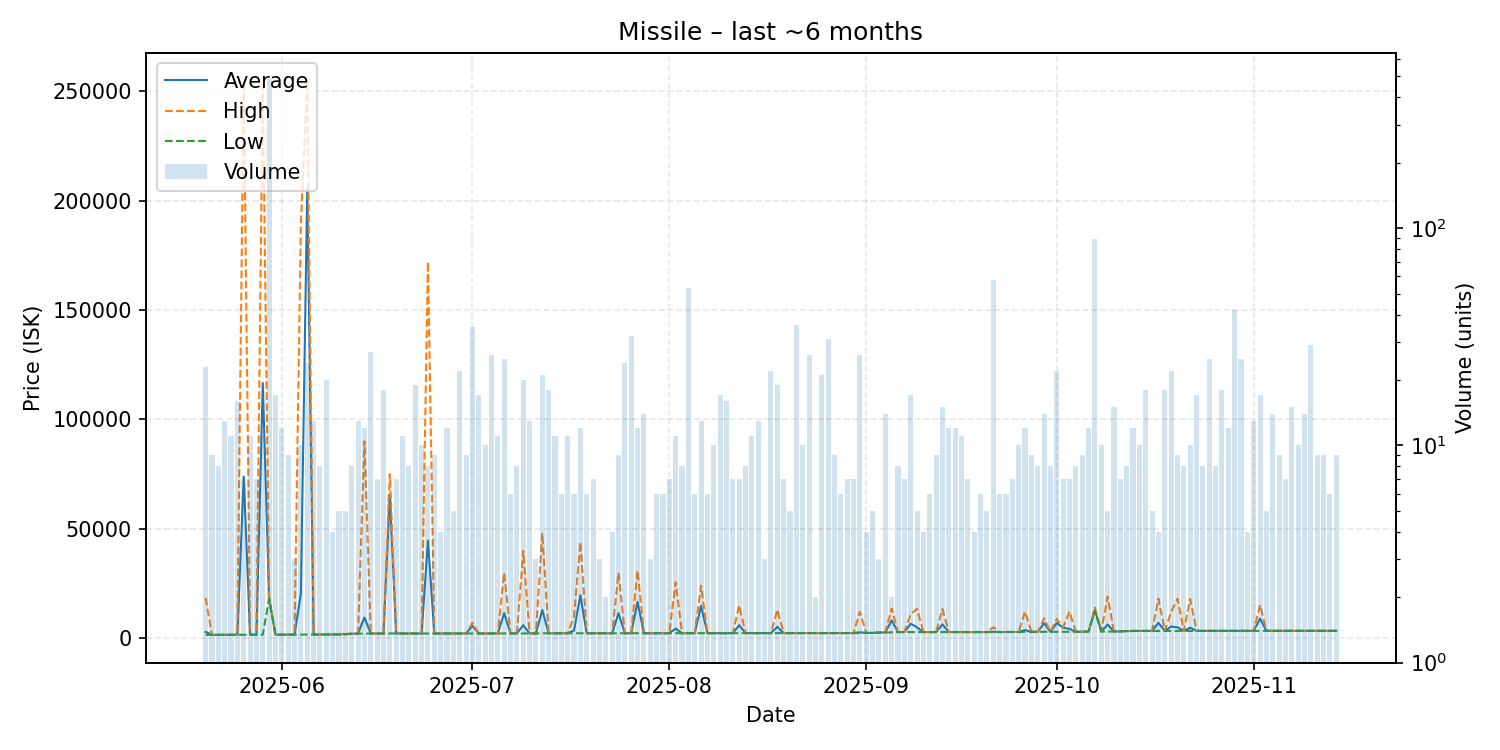

The file beside this chart, header and first rows:
date, average, highest, lowest, order_count, volume
2025-05-20, 2870, 18465, 1500, 16, 23
2025-05-21, 1509, 1510, 1501, 8, 9
2025-05-22, 1516, 1520, 1511, 8, 8
2025-05-23, 1527, 1530, 1520, 12, 13
2025-05-24, 1532, 1540, 1530, 10, 11
2025-05-25, 1540, 1541, 1540, 9, 16
2025-05-26, 73938, 254900, 1560, 7, 7
2025-05-27, 1568, 1570, 1565, 9, 11
2025-05-28, 1570, 1570, 1570, 4, 7
2025-05-29, 116684, 254800, 1570, 8, 11
2025-05-30, 18000, 18000, 18000, 9, 487
2025-05-31, 1593, 1604, 1571, 11, 17
2025-06-01, 1611, 1611, 1610, 9, 12
2025-06-02, 1617, 1623, 1612, 9, 9
2025-06-03, 1633, 1640, 1630, 3, 3
2025-06-04, 20478, 190000, 1640, 9, 10
2025-06-05, 205774, 254800, 1647, 12, 24
2025-06-06, 1651, 1660, 1648, 9, 13
2025-06-07, 1660, 1661, 1660, 8, 8
2025-06-08, 1670, 1670, 1670, 8, 20
2025-06-09, 1676, 1680, 1672, 4, 4
2025-06-10, 1696, 1701, 1690, 4, 5
2025-06-11, 1886, 2010, 1701, 4, 5
2025-06-12, 2013, 2020, 2011, 8, 8
2025-06-13, 2103, 2110, 2060, 8, 13
2025-06-14, 9438, 90000, 2111, 11, 12
2025-06-15, 2120, 2120, 2120, 16, 27
2025-06-16, 2123, 2125, 2120, 4, 7
2025-06-17, 2125, 2125, 2121, 11, 18
2025-06-18, 65352, 75000, 2125, 6, 6
2025-06-19, 2125, 2125, 2125, 5, 7
2025-06-20, 2129, 2131, 2127, 5, 11
2025-06-21, 2131, 2132, 2131, 8, 8
2025-06-22, 2132, 2133, 2132, 6, 19
2025-06-23, 2133, 2134, 2133, 8, 10
2025-06-24, 44626, 172100, 2134, 7, 8
2025-06-25, 2134, 2134, 2134, 6, 9
2025-06-26, 2134, 2134, 2134, 4, 4
2025-06-27, 2134, 2135, 2134, 7, 12
2025-06-28, 2135, 2135, 2134, 5, 5
2025-06-29, 2135, 2136, 2135, 9, 22
2025-06-30, 2137, 2137, 2136, 9, 9
2025-07-01, 5611, 7000, 2137, 11, 35
2025-07-02, 2136, 2137, 2128, 8, 17
2025-07-03, 2137, 2139, 2137, 7, 10
2025-07-04, 2139, 2141, 2139, 8, 26
2025-07-05, 2144, 2144, 2142, 3, 11
2025-07-06, 11436, 29900, 2145, 17, 25
2025-07-07, 2146, 2147, 2145, 5, 6
2025-07-08, 2148, 2149, 2148, 7, 8
2025-07-09, 5925, 39895, 2150, 12, 20
2025-07-10, 2153, 2154, 2153, 10, 13
2025-07-11, 2177, 2225, 2153, 2, 3
2025-07-12, 12843, 47990, 2225, 14, 21
2025-07-13, 2225, 2225, 2225, 14, 18
2025-07-14, 2226, 2226, 2225, 7, 11
2025-07-15, 2226, 2226, 2226, 5, 6
2025-07-16, 2226, 2226, 2226, 8, 11
2025-07-17, 3522, 10000, 2226, 6, 6
2025-07-18, 19603, 43950, 2226, 8, 12
... 119 more rows
